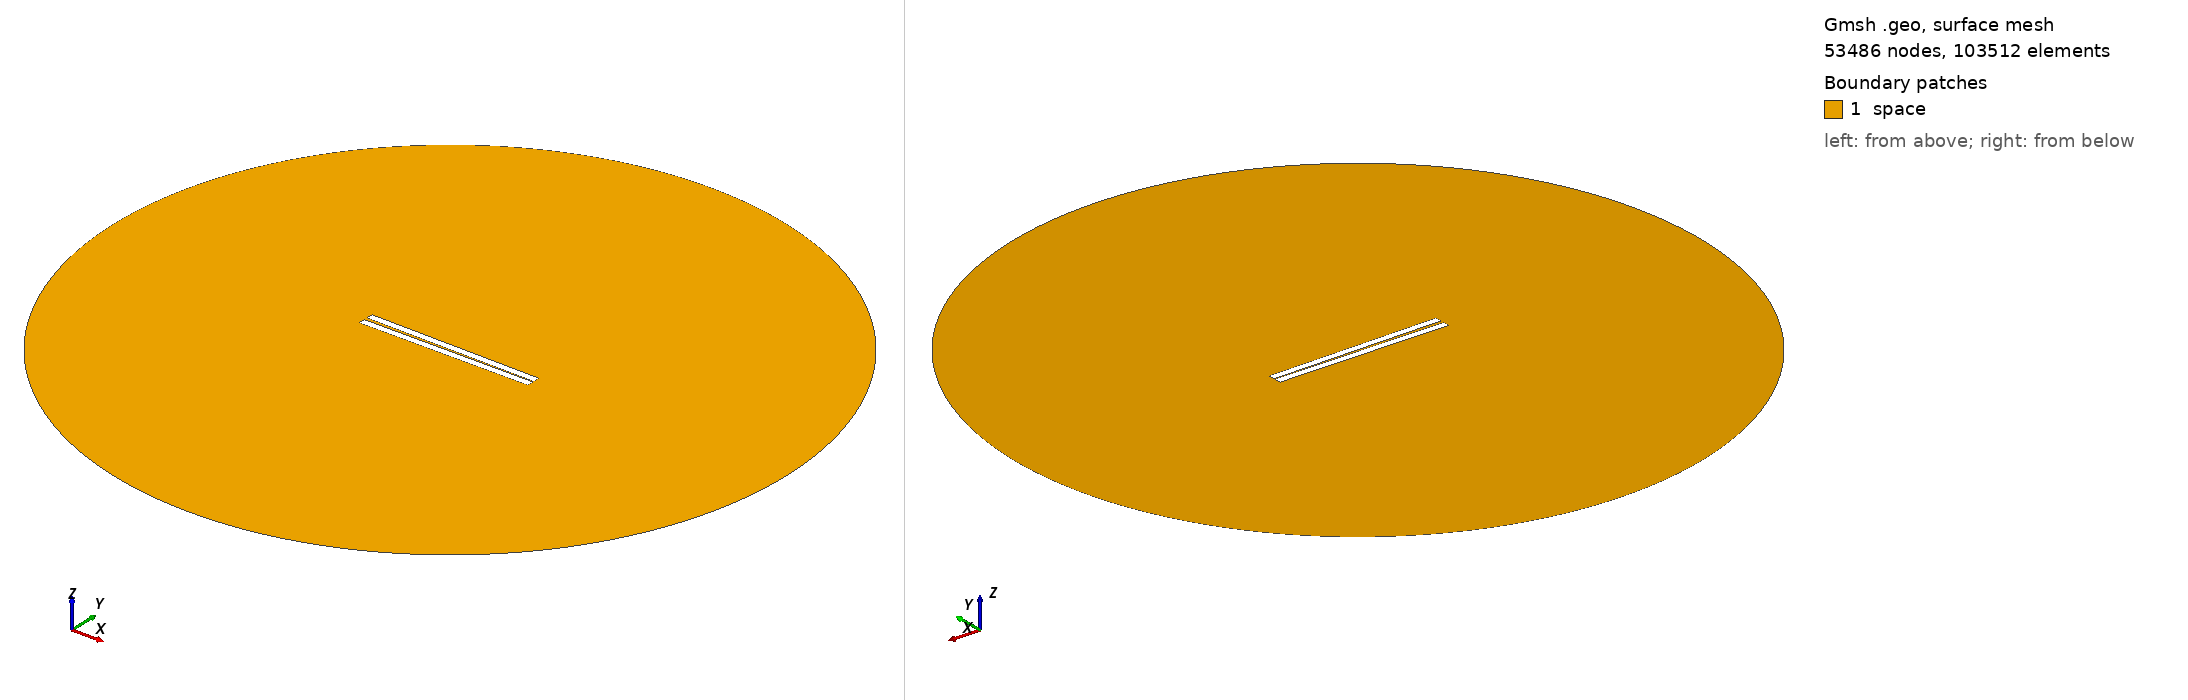

Gmsh geometry script, surface-meshed: 53486 nodes, 103512 surface elements. Boundary patches (legend numbers): 1 space. Left view from above one corner, right view from below the opposite corner. Legend entries are the model's physical surfaces. The drawing asked Gmsh for element sizes between 1% and 20% of the model's largest extent; the script's own settings can give other sizes.

=== geometry_angle_-0.7931034482758621.geo (drawn) ===
// Set the geometry kernel
SetFactory("OpenCASCADE");

//---------------------------------------
// Rectangles
//---------------------------------------

// Rectangle 1 (top)
Point(1) = {-50, 1, 0, 1.0};
Point(2) = { 50, 1, 0, 1.0};
Point(3) = { 50, 5, 0, 1.0};
Point(4) = {-50, 5, 0, 1.0};

Line(1) = {1, 2};
Line(2) = {2, 3};
Line(3) = {3, 4};
Line(4) = {4, 1};

Line Loop(1) = {1, 2, 3, 4};
Plane Surface(1) = {1};

Rotate { {0, 0, 1}, {-50,  1,  0}, -0.014 } {
  Surface{1};
}

// Rectangle 2 (bottom)
Point(5) = {-50, -1, 0, 1.0};
Point(6) = { 50, -1, 0, 1.0};
Point(7) = { 50,  -5, 0, 1.0};
Point(8) = {-50,  -5, 0, 1.0};

Line(5) = {5, 6};
Line(6) = {6, 7};
Line(7) = {7, 8};
Line(8) = {8, 5};

Line Loop(2) = {5, 6, 7, 8};
Plane Surface(2) = {2}; 


//---------------------------------------
// Circle
//---------------------------------------

// Define points
Point(9) = {0, 0, 0};        // Center
Point(10) = {200, 0, 0};     // Start point
Point(11) = {0, 200, 0};     // 90 degrees
Point(12) = {-200, 0, 0};    // 180 degrees
Point(13) = {0, -200, 0};    // 270 degrees

// Define circle arcs (each needs start, center, end)
Circle(9) = {10, 9, 11};
Circle(10) = {11, 9, 12};
Circle(11) = {12, 9, 13};
Circle(12) = {13, 9, 10};

// Define curve loop and surface if needed
Curve Loop(3) = {9, 10, 11, 12};
Surface(3) = {3};

//---------------------------------------
// Define Physical Groups
//---------------------------------------                

//--- Physical Curves
// Physical groups for boundaries
Physical Line("upper_plate", 10) = {1, 2, 3, 4};
Physical Line("lower_plate", 11) = {5, 6, 7, 8};
Physical Line("boundary", 20) = {9, 10, 11, 12};  

// Subtract Rectangles from Circle
BooleanDifference{ Surface{3}; Delete; }{ Surface{1}; Surface{2}; Delete; }
//--- Physical Surfaces
Physical Surface("space", 30) = {3};


//---------------------------------------
// Fine mesh near the plates
//--------------------------------------- 

// Define a distance field for mesh refinement
Field[1] = Distance;
Field[1].CurvesList = {1, 2, 3, 4, 5, 6, 7, 8};  // Rectangle curves
Field[1].NumPointsPerCurve = 200;

// Define threshold field to control mesh size based on distance to attractor
Field[2] = Threshold;
Field[2].IField = 1;
Field[2].LcMin = 0.1; // Minimum element size near the attractor
Field[2].LcMax = 10;  // Maximum element size away from the attractor
Field[2].DistMin = 0.01;
Field[2].DistMax = 40;

Background Field = 2;

//---------------------------------------
// 6. Generate the Mesh
//---------------------------------------
Mesh 2;  // 2D mesh generation
